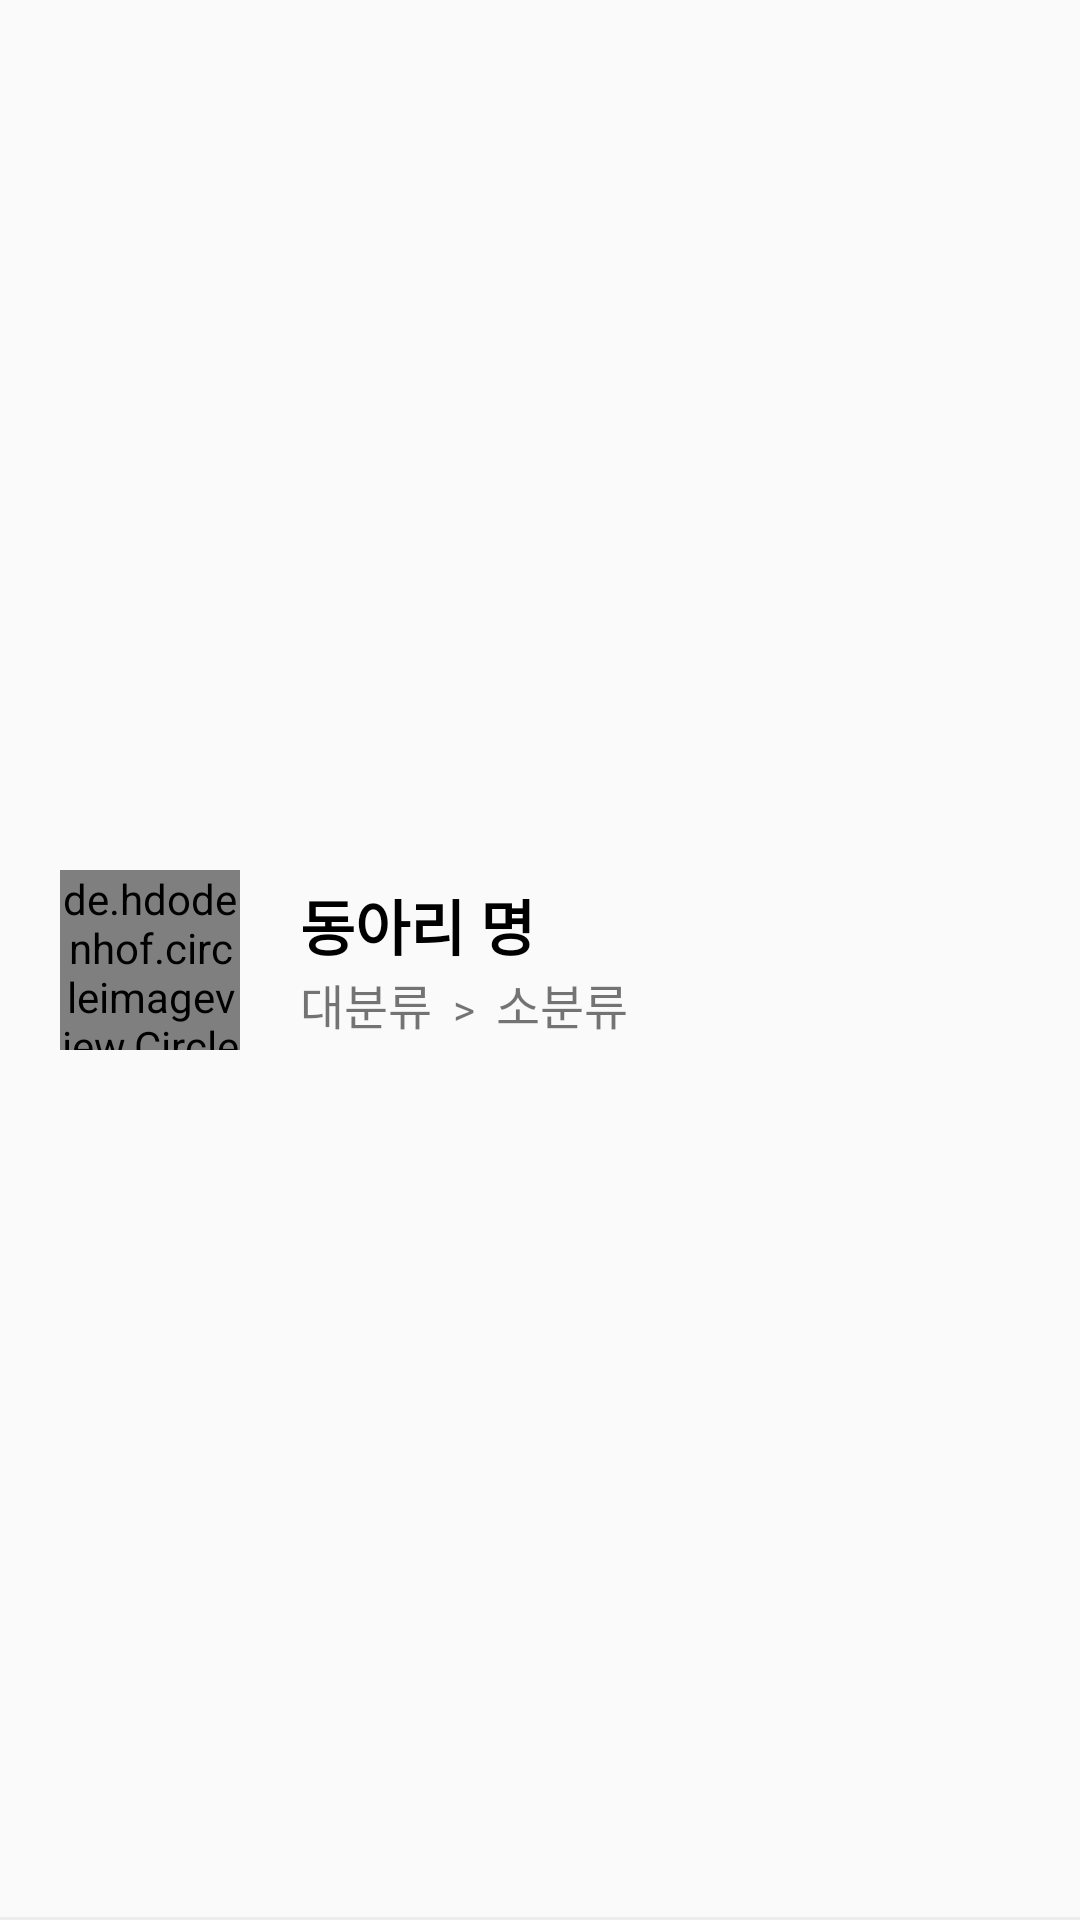

Android layout source for this screen:
<!-- AndroidManifest.xml: application theme Base.Theme.TermProject -->
<!-- res/layout/bookmark_activity_item.xml -->
<?xml version="1.0" encoding="utf-8"?>
<androidx.constraintlayout.widget.ConstraintLayout xmlns:android="http://schemas.android.com/apk/res/android"
    xmlns:app="http://schemas.android.com/apk/res-auto"
    xmlns:tools="http://schemas.android.com/tools"
    android:id="@+id/constraintLayout"
    android:layout_width="match_parent"
    android:layout_height="90dp">


    

    <de.hdodenhof.circleimageview.CircleImageView
        android:id="@+id/bookmark_item_icon"
        android:layout_width="60dp"
        android:layout_height="60dp"
        android:layout_marginStart="20dp"
        android:src="@drawable/blank_user"
        app:civ_border_color="@color/Primary"
        app:civ_border_overlay="true"
        app:civ_border_width="2dp"
        app:layout_constraintBottom_toBottomOf="parent"
        app:layout_constraintStart_toStartOf="parent"
        app:layout_constraintTop_toTopOf="parent" />

    <LinearLayout
        android:id="@+id/clubintro"
        android:layout_width="wrap_content"
        android:layout_height="wrap_content"
        android:layout_marginStart="20dp"
        android:orientation="vertical"
        app:layout_constraintBottom_toBottomOf="parent"
        app:layout_constraintStart_toEndOf="@+id/bookmark_item_icon"
        app:layout_constraintTop_toTopOf="parent">

        <TextView
            android:id="@+id/bookmark_item_name"
            android:layout_width="wrap_content"
            android:layout_height="wrap_content"
            android:text="동아리 명"
            android:textColor="@color/black"
            android:textStyle="bold"
            android:textSize="20sp"/>

        <LinearLayout
            android:layout_width="wrap_content"
            android:layout_height="wrap_content"
            android:orientation="horizontal">

            <TextView
                android:id="@+id/bookmark_item_major"
                android:layout_width="wrap_content"
                android:layout_height="wrap_content"
                android:text="대분류"
                android:textSize="16sp"
                android:includeFontPadding="false"/>

            <TextView
                android:layout_width="wrap_content"
                android:layout_height="wrap_content"
                android:layout_marginLeft="7dp"
                android:layout_marginRight="7dp"
                android:gravity="center"
                android:text=">"
                android:textSize="14sp" />

            <TextView
                android:id="@+id/bookmark_item_minor"
                android:layout_width="wrap_content"
                android:layout_height="wrap_content"
                android:text="소분류"
                android:textSize="16sp"
                android:includeFontPadding="false"/>
        </LinearLayout>
    </LinearLayout>

    



    <View
        android:layout_width="match_parent"
        android:layout_height="1dp"
        android:background="@color/colorDivision"
        app:layout_constraintBottom_toBottomOf="parent" />

</androidx.constraintlayout.widget.ConstraintLayout>
<!-- resources referenced by this layout -->
<resources>
  <color name="Primary">#E82F2F</color>
  <color name="black">#FF000000</color>
  <color name="colorDivision">#FFEDEDED</color>
  <!-- drawable next_btn: png bitmap (drawable, 3204 bytes) -->
  <style name="Base.Theme.TermProject" parent="Theme.AppCompat.Light">
          
          <item name="colorPrimary">@color/Primary</item>
          <item name="colorPrimaryVariant">@color/PrimaryVariant</item>
          <item name="colorOnPrimary">@color/OnPrimary</item>
          
          <item name="colorSecondary">#FF03DAC5</item>
          <item name="colorSecondaryVariant">#FF018786</item>
          <item name="colorOnSecondary">@color/white</item>
          
          <item name="android:statusBarColor">#EA4545</item>
          
          <item name="windowActionBar">false</item>
          <item name="windowNoTitle">true</item>
  
      </style>
  <color name="PrimaryVariant">#FD7F7F</color>
  <color name="OnPrimary">#F0EDFF</color>
  <color name="white">#FFFFFFFF</color>
</resources>
